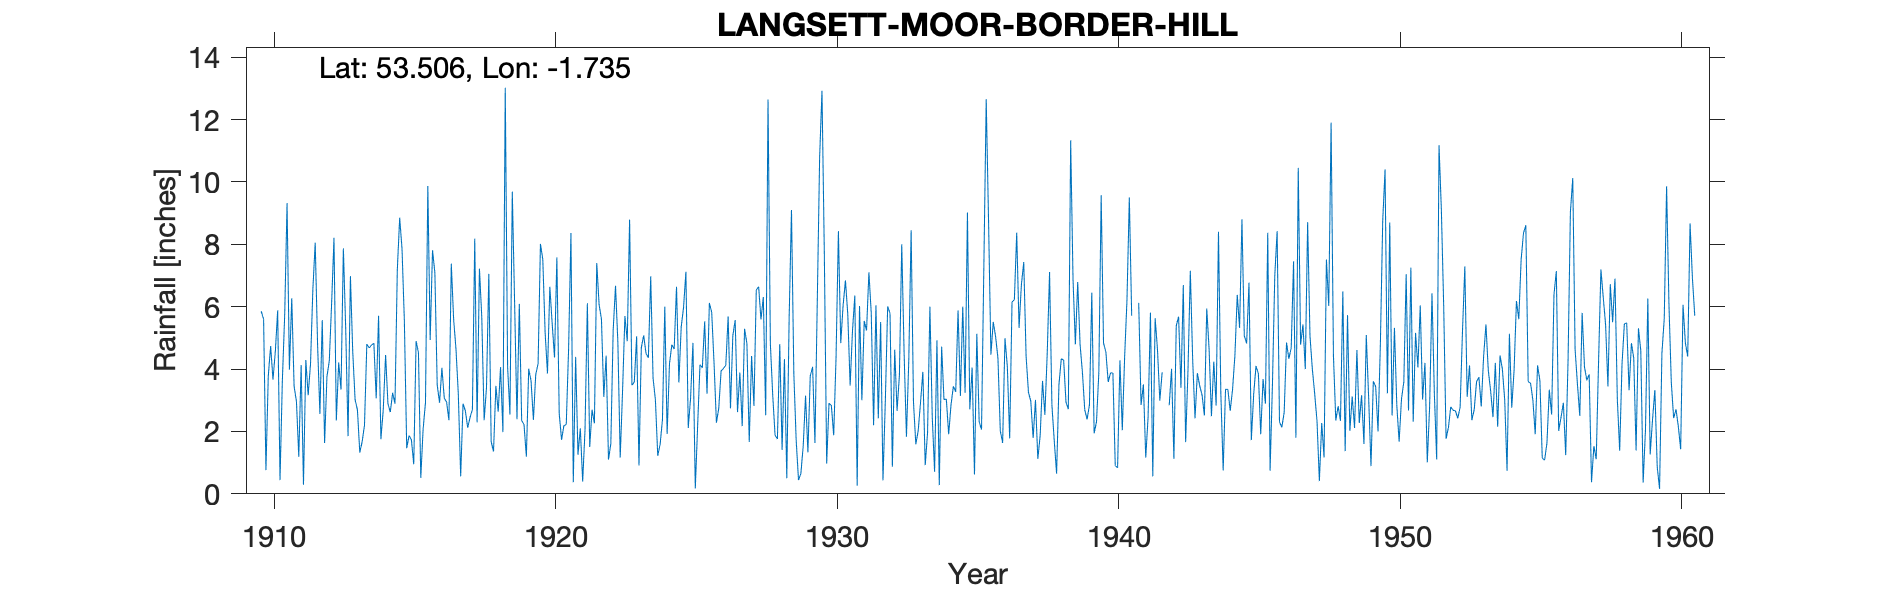

Data behind this chart, as committed beside it:
LANGSETT MOOR (BORDER HILL), , , , , , , , , , , , , , , , , , , , , , , 
Grid ref, SE177011, Long, -1.735, Lat, 53.51, Elevation, 1148, ft, , , , , , , , , , , , , , , 
Station no, 3155, , , , , , , , , , , , , , , , , , , , , , 
, 1910, 1911, 1912, 1913, 1914, 1915, 1916, 1917, 1918, 1919, 1920, 1921, 1922, 1923, 1924, 1925, 1926, 1927, 1928, 1929, 1930, 1931, 1932
January, 5.85, 3.98, 4.81, 5.28, 4.83, 7.86, 4.93, 3.19, 3.4, 6.09, 7.52, 8.36, 6.07, 4.89, 3.01, 5.98, 5.82, 3.89, 12.64, 1.72, 7.71, 5.22, 5.51
February, 5.6, 6.27, 2.56, 1.85, 3.06, 5.54, 7.81, 0.56, 7.05, 2.39, 5.16, 0.37, 5.6, 8.79, 1.22, 7.12, 4.18, 2.17, 4.81, 0.44, 0.97, 6.36, 0.43
March, 0.76, 3.45, 5.57, 6.98, 5.71, 1.46, 7.09, 2.89, 1.67, 6.09, 3.86, 4.39, 3.11, 3.48, 1.58, 2.11, 2.28, 5.29, 3.17, 0.65, 2.91, 0.26, 2.98
April, 3.79, 2.96, 1.63, 4.54, 1.75, 1.87, 3.49, 2.66, 1.36, 2.35, 6.64, 1.25, 4.43, 3.58, 2.37, 3.08, 2.74, 4.82, 1.88, 1.53, 2.83, 6.02, 6.01
May, 4.74, 1.19, 3.76, 3.02, 2.7, 1.73, 2.92, 2.12, 3.46, 2.22, 5.46, 2.1, 1.1, 5.05, 6, 4.84, 3.94, 1.66, 1.76, 3.15, 1.88, 3, 5.79
June, 3.66, 4.13, 4.26, 2.69, 4.45, 0.95, 4.04, 2.45, 2.63, 1.19, 4.37, 0.39, 1.61, 0.91, 1.92, 0.17, 4.02, 4.42, 4.8, 1.33, 4.39, 5.54, 0.87
July, 4.56, 0.29, 6.12, 1.32, 2.89, 4.9, 3.07, 2.7, 4.06, 4.01, 7.58, 2.05, 5.24, 4.69, 4.17, 2.18, 4.12, 2.82, 1.41, 3.78, 8.42, 5.24, 4.62
August, 5.88, 4.29, 8.21, 1.67, 2.62, 4.53, 2.94, 8.18, 1.98, 3.62, 2.58, 6.11, 6.67, 5.08, 4.78, 4.14, 5.69, 6.54, 4.32, 4.07, 4.83, 7.1, 2.66
September, 0.44, 3.16, 2.35, 2.2, 3.24, 0.51, 2.36, 2.29, 13.02, 2.37, 1.73, 1.5, 4.86, 4.5, 4.64, 4.04, 2.74, 6.64, 0.5, 1.63, 6.04, 5.79, 3.8
October, 3.64, 4.17, 4.21, 4.8, 2.89, 2.08, 7.38, 7.22, 4.08, 3.83, 2.19, 2.7, 1.16, 4.36, 6.64, 5.53, 5.07, 5.59, 5.62, 6.18, 6.84, 2.2, 8
November, 5.75, 6.56, 3.34, 4.68, 7.2, 2.93, 5.59, 5.65, 2.54, 4.17, 2.22, 2.26, 3.3, 6.97, 3.57, 3.21, 5.57, 6.31, 9.1, 10.79, 5.75, 6.04, 4.53
December, 9.32, 8.05, 7.87, 4.77, 8.85, 9.87, 4.64, 2.36, 9.69, 8.01, 4.65, 7.4, 5.7, 3.71, 5.35, 6.12, 2.62, 2.52, 3.86, 12.92, 3.47, 2.42, 1.83
Total, 53.99, 48.5, 54.69, 43.8, 50.19, 44.23, 56.26, 42.27, 54.94, 46.34, 53.96, 38.88, 48.85, 56.01, 45.25, 48.52, 48.79, 52.67, 53.87, 48.19, 56.04, 55.19, 47.03
1941 Jan 4.8, Feb 5.68 and total all est…, , , , , , , , , , , , , , , , , , , , , , , 
1942 Feb 1.71, Mar 2.91 and total all es…, , , , , , , , , , , , , , , , , , , , , , , 
1943 Jan, 1945 Jan, 1947 Jan-Mar, 1948 F…, , , , , , , , , , , , , , , , , , , , , , , 
1953 Feb, 1954 Feb, 1954 Jan/Feb, 1956 J…, , , , , , , , , , , , , , , , , , , , , , , 
